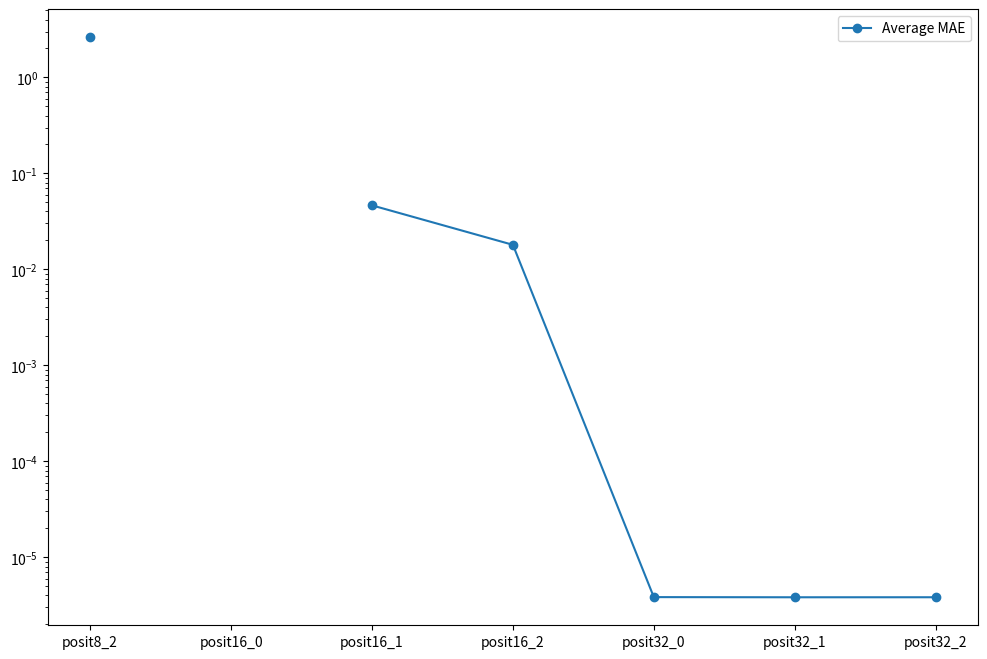
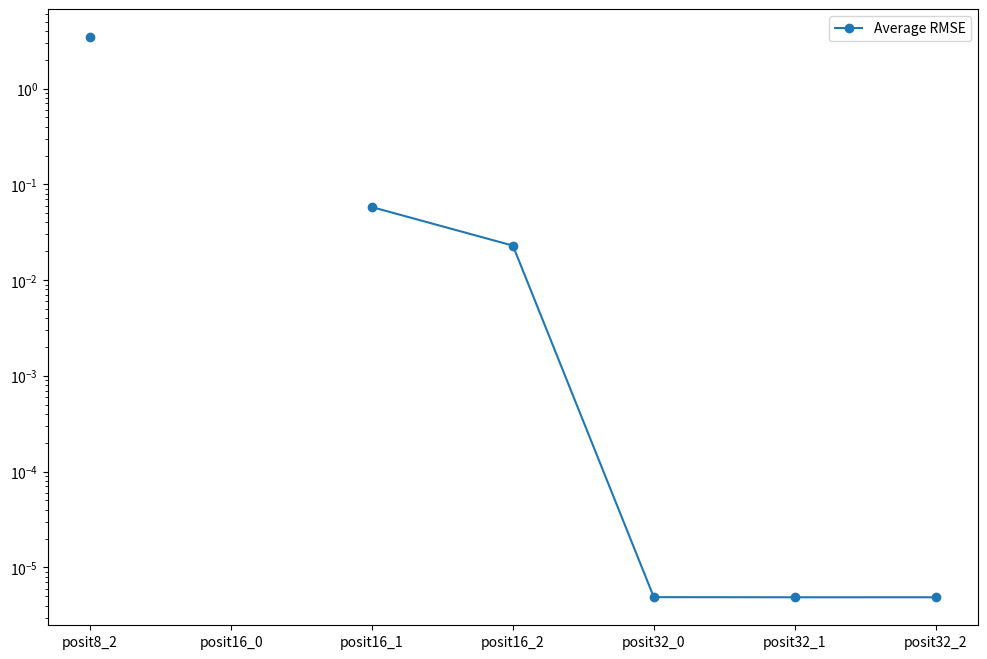
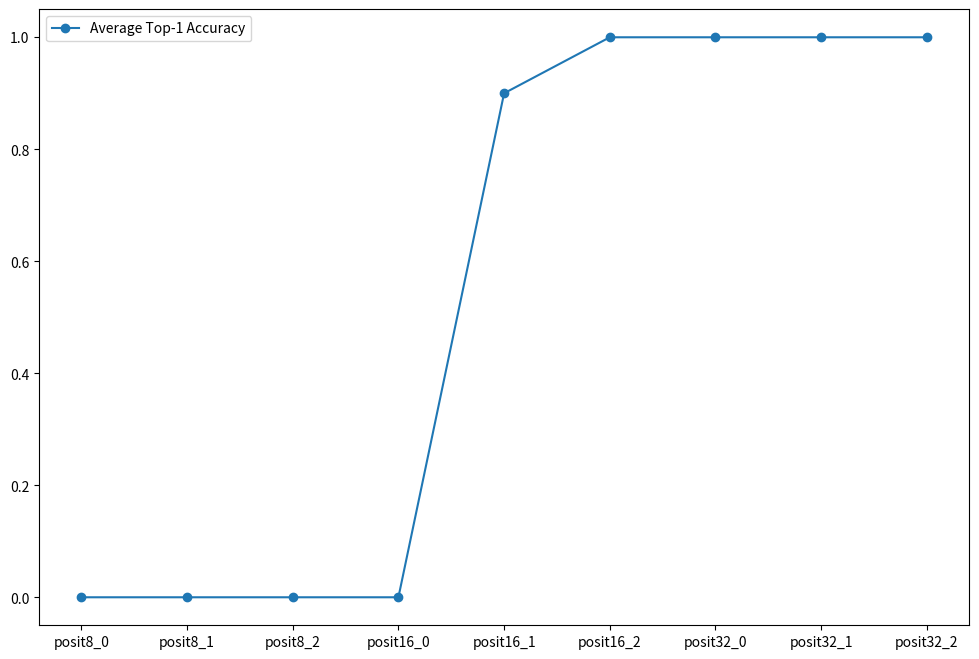
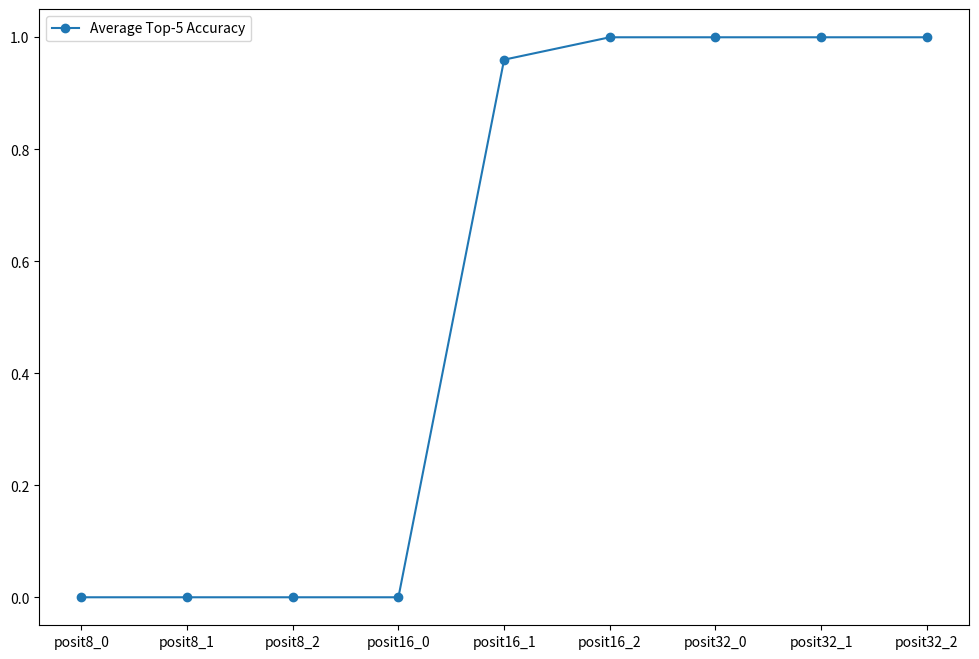

Reproduce these figures in Python, in order.
import matplotlib.pyplot as plt

legend = ["posit8_0", "posit8_1", "posit8_2", "posit16_0", "posit16_1", "posit16_2", "posit32_0", "posit32_1", "posit32_2"]

Average_MAE = [float("inf"), float("inf"), 2.613018201362924, float("inf"), 0.046334012908511794, 0.017980418850504797, 3.842267976142466e-06, 3.8274386548437175e-06, 3.830007469514384e-06]
Average_RMSE = [float("inf"), float("inf"), 3.4328833767783697, float("inf"), 0.05785140052267175, 0.022920027030189076, 4.893163374052718e-06, 4.879203707754805e-06, 4.880158273937066e-06]
Average_Top1_Accuracy = [0,0,0,0,0.9,1,1,1,1]
Average_Top5_Accuracy = [0,0,0,0,0.96,1,1,1,1]

# Plot and save Average MAE
plt.figure(figsize=(12, 8))
plt.plot(legend, Average_MAE, marker='o', label='Average MAE')
plt.yscale('log')
plt.legend()
plt.savefig('mobilenet-imagenet1000_mae.png')

# Plot and save Average RMSE
plt.figure(figsize=(12, 8))
plt.plot(legend, Average_RMSE, marker='o', label='Average RMSE')
plt.yscale('log')
plt.legend()
plt.savefig('mobilenet-imagenet1000_rmse.png')

# Plot and save Average Top-1 Accuracy
plt.figure(figsize=(12, 8))
plt.plot(legend, Average_Top1_Accuracy, marker='o', label='Average Top-1 Accuracy')
plt.legend()
plt.savefig('mobilenet-imagenet1000_top1_accuracy.png')

# Plot and save Average Top-5 Accuracy
plt.figure(figsize=(12, 8))
plt.plot(legend, Average_Top5_Accuracy, marker='o', label='Average Top-5 Accuracy')
plt.legend()
plt.savefig('mobilenet-imagenet1000_top5_accuracy.png')
